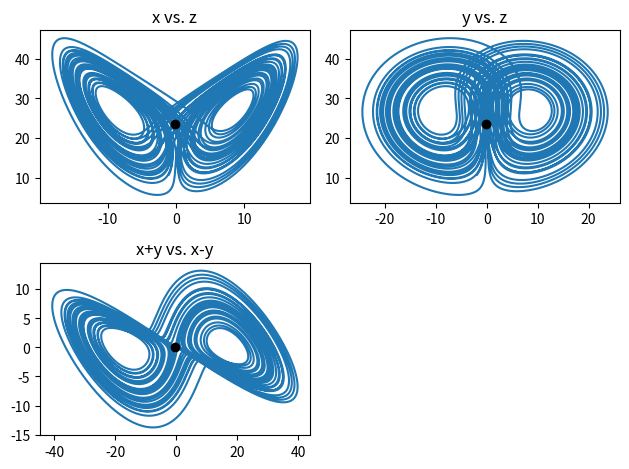

Write Python code to recreate this figure.
# -*- coding: utf-8 -*-
"""
Created on Wed Jul 31 09:25:06 2024

[redacted]
"""

import numpy as np
import matplotlib.pyplot as plt

dt = 1e-3
tStart = 0
tEnd = 40
N = (tEnd - tStart)/dt + 1

x = -8.
y = -1.
z = 33.

b = 8./3.
r = 28.
s = 10.

# initialize array
xa = [x]
ya = [y]
za = [z]

xsum = x
ysum = y
zsum = z

xsqsum = x**2
ysqsum = y**2
zsqsum = z**2

t = 0

xsq = [x**2]
ysq = [y**2]
zsq = [z**2]

while t < tEnd:
    xn = x + dt*s*(y-x)
    yn = y + dt*((r-z)*x-y)
    zn = z + dt*(x*y-b*z)
    
    xa.append(xn)
    ya.append(yn)
    za.append(zn)
    
    xsq.append(xn**2)
    ysq.append(yn**2)
    zsq.append(zn**2)
    
    xsum += xn
    ysum += yn
    zsum += zn
    
    xsqsum += xn**2
    ysqsum += yn**2
    zsqsum += zn**2
    
    x = xn
    y = yn
    z = zn
    t += dt

    
# 1 
# (a), (b), (c)

x = np.array(xa)
y = np.array(ya)
z = np.array(za)

print("This is N = ", N)
print("This is length", len(xa), len(ya), len(za), len(x), len(y), len(z))

def mean(x):
    return sum(x)/len(x)

meanx = xsum/N
print("Mean of X is ", meanx, np.mean(xa), xsum/len(xa))
meany = ysum/N
print("Mean of Y is ", meany, np.mean(ya), ysum/len(ya))
meanz = zsum/N
print("Mean of Z is ", meanz, np.mean(za), zsum/len(za))

meanxsq = xsqsum/N
print(meanxsq)
meanysq = ysqsum/N
print(meanysq)
meanzsq = zsqsum/N
print(meanzsq)

plt.subplot(2,2,1) # index from 1 to 4
plt.plot(xa, za)
plt.plot(mean(x), mean(z), 'ko')
plt.title('x vs. z') # linestyle = 'ko'

plt.subplot(2,2,2)
plt.plot(ya, za)
plt.plot(mean(y), mean(z), 'ko')
plt.title('y vs. z')

plt.subplot(2,2,3)
plt.plot(x+y, x-y)
plt.plot(meanx+meany, meanx-meany, 'ko')
plt.title('x+y vs. x-y')

plt.tight_layout() # 플롯 사이의 겹침 방지
plt.show()

# 2

devx = np.sqrt(meanxsq - meanx**2)
#print(devx)
devy = np.sqrt(meanysq - meany**2)
#print(devy)
devz = np.sqrt(meanzsq - meanz**2)
#print(devz) 

def deviation(x):
    return np.sqrt((sum((x-mean(x))**2))/len(x))
devx_ = deviation(x)
print("devx = ",devx,devx_)
devy_ = deviation(y)
print("devy = ",devy,devy_)
devz_ = deviation(z)
print("devz = ",devz,devz_)

"""
# 3

M = 200

fig, axs = plt.subplots(2,2)

axs[0,0].hist(xa, bins = M)
axs[0,1].hist(ya, bins = M)
axs[1,0].hist(za, bins = M)

plt.show()

fig, pdf = plt.subplots(2,2)

pdf[0,0].hist(xa, bins = M, density = True)
pdf[0,1].hist(ya, bins = M, density = True)
pdf[1,0].hist(za, bins = M, density = True)

plt.show()
"""

"""
# 4

fig = plt.figure()
plt.hist2d(x+y, x-y, bins = 40)
plt.show()
print("it's well done")

fig = plt.figure()
plt.hist2d(x+y, x-y, bins = 40, density = True)
plt.show()
"""

# 5

firstrange = int(5 / dt + 1)

def first(x):
    return x[0:firstrange]

def last(x):
    return x[-firstrange:]

print("mean : ", meanx, mean(first(x)), mean(last(x)))
print("mean : ", meany, mean(first(y)), mean(last(y)))
print("mean : ", meanz, mean(first(z)), mean(last(z)))


print("dev : ", deviation(x), deviation(first(x)), deviation(last(x)))
print("dev : ", deviation(y), deviation(first(y)), deviation(last(y)))
print("dev : ", deviation(z), deviation(first(z)), deviation(last(z)))



